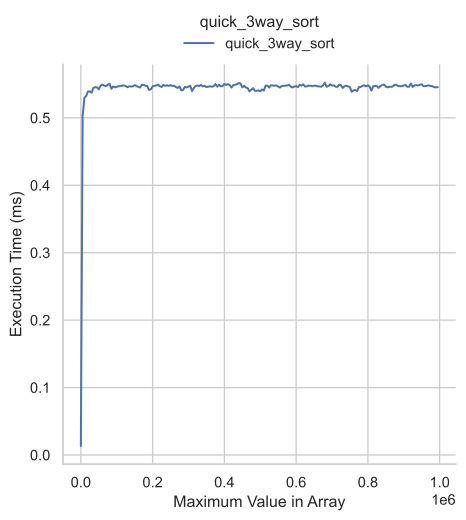

Source data for this figure (header and first rows):
size, min_val, max_val, time, resolution, stdev, mad
10000, 10, 10, 13440, 75.94, 2146, 0.0
10000, 10, 5009, 503286, 82.81, 10496, 6920
10000, 10, 10008, 529866, 83.12, 9716, 5880
10000, 10, 15007, 532645, 76.88, 9816, 6440
10000, 10, 20006, 539206, 78.12, 10681, 6220
10000, 10, 25005, 539166, 85.31, 11069, 5780
10000, 10, 30004, 537366, 80.94, 14109, 6880
10000, 10, 35003, 544446, 87.5, 11305, 6041
10000, 10, 40002, 545506, 104.4, 12213, 7320
10000, 10, 45001, 545346, 82.81, 12446, 7501
10000, 10, 50000, 542286, 95.62, 11363, 5820
10000, 10, 54999, 547646, 82.51, 11874, 7440
10000, 10, 59998, 549405, 81.56, 11365, 6659
10000, 10, 64997, 547806, 83.12, 11820, 6800
10000, 10, 69996, 547126, 79.69, 11795, 6600
10000, 10, 74995, 549106, 110.3, 17199, 6200
10000, 10, 79994, 550706, 83.44, 13442, 7480
10000, 10, 84993, 543146, 81.88, 12212, 8120
10000, 10, 89992, 546526, 81.56, 12277, 7840
10000, 10, 94991, 545186, 85.0, 11045, 7800
10000, 10, 99990, 546166, 75.0, 10973, 6860
10000, 10, 104989, 546926, 75.31, 9547, 5840
10000, 10, 109988, 547146, 78.44, 12217, 8060
10000, 10, 114987, 547666, 83.75, 12196, 8039
10000, 10, 119986, 548206, 78.75, 11752, 6680
10000, 10, 124985, 547106, 80.31, 16488, 6900
10000, 10, 129984, 545445, 82.5, 11318, 5761
10000, 10, 134983, 546866, 82.5, 11888, 6520
10000, 10, 139982, 546486, 82.5, 11428, 7640
10000, 10, 144981, 546726, 74.69, 11165, 5900
10000, 10, 149980, 548446, 79.07, 12150, 8020
10000, 10, 154979, 547386, 80.62, 12624, 7400
10000, 10, 159978, 545945, 77.81, 13310, 6260
10000, 10, 164977, 545006, 78.12, 12052, 6100
10000, 10, 169976, 549046, 83.44, 12330, 7040
10000, 10, 174975, 548946, 77.19, 12237, 7380
10000, 10, 179974, 547566, 80.62, 11860, 7640
10000, 10, 184973, 547286, 78.12, 11202, 7040
10000, 10, 189972, 541485, 82.19, 12378, 7200
10000, 10, 194971, 542206, 82.5, 11820, 6960
10000, 10, 199970, 546846, 78.12, 11362, 7180
10000, 10, 204969, 547426, 75.62, 11224, 7280
10000, 10, 209968, 547966, 80.94, 10579, 6440
10000, 10, 214967, 549406, 82.5, 11555, 8220
10000, 10, 219966, 546966, 77.5, 11652, 6780
10000, 10, 224965, 545786, 77.19, 11028, 6720
10000, 10, 229964, 549026, 76.25, 12658, 7540
10000, 10, 234963, 547425, 77.5, 10944, 7820
10000, 10, 239962, 548406, 76.56, 12268, 7580
10000, 10, 244961, 547406, 76.56, 10747, 7040
10000, 10, 249960, 548625, 82.19, 11086, 6820
10000, 10, 254959, 547386, 81.25, 10736, 7380
10000, 10, 259958, 547566, 77.81, 12722, 7040
10000, 10, 264957, 545726, 77.5, 10270, 6400
10000, 10, 269956, 544406, 80.0, 12728, 6500
10000, 10, 274955, 546706, 84.38, 11708, 8340
10000, 10, 279954, 540746, 77.81, 9582, 6620
10000, 10, 284953, 541346, 78.13, 11955, 7260
10000, 10, 289952, 546106, 88.75, 12637, 9480
10000, 10, 294951, 545086, 78.12, 10783, 6260
... 140 more rows
